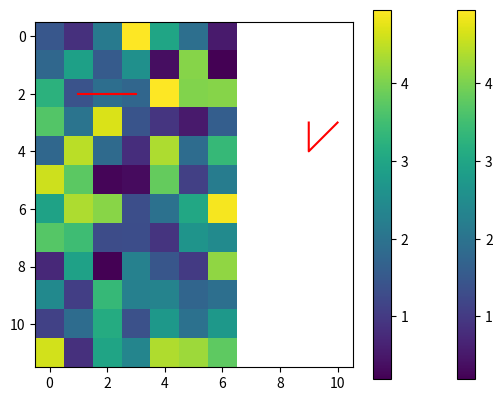

Write Python code to recreate this figure.
import math
import matplotlib.pyplot as plt
import numpy as np
import pandas as pd


def create_adjugate_matrix(matrix):
    """
    创建初值伴随矩阵
    :param matrix: 原始矩阵
    :return: 初值伴随矩阵，值为0
    """
    rows = len(matrix)
    cols = len(matrix[0])
    zero_matrix = np.zeros((rows, cols))
    return zero_matrix


def initial_point(activation_matrix):
    """
    初始化出发点，根据激活矩阵确定当前的最优初始点
    :param activation_matrix: 激活矩阵
    :return:
    """
    max_index = np.unravel_index(np.argmax(activation_matrix), activation_matrix.shape)
    max_index = list(max_index)
    return max_index


def update_point(next, point):
    """
    确定下一个点
    :param next:  下次前进的方向
    :param point: 当前点
    :return: 下个位置
    """
    point = list(point)
    if next == "x_left":
        point[0] = point[0] - 1
    elif next == "x_right":
        point[0] = point[0] + 1
    elif next == "y_up":
        point[1] = point[1] - 1
    elif next == "y_down":
        point[1] = point[1] + 1
    return point


def check_matrix_positive(matrix):
    return np.any(matrix == 0)


def Translate_Forward_Strategy_test(radius_matrix, adjugate_matrix, x, y):
    """
    前进预测函数，输出四个前进方向
    :param radius_matrix: 半径矩阵
    :param adjugate_matrix: 邻接矩阵
    :param x: 当前位置的x值
    :param y: 当前位置的y值
    :return:
    """

    rows = len(radius_matrix)
    cols = len(radius_matrix[0])
    max_radius = int(np.max(radius_matrix))
    x_left = x_right = y_up = y_down = 0
    x_temp = x - 1
    if x_temp >= 0 and adjugate_matrix[x_temp, y] == 0:
        x_left_ponit = activation_point_test(x_temp, y, radius_matrix, adjugate_matrix)
        x_left = len(x_left_ponit)

    x_temp = x + 1
    if x_temp <= rows - 1 and adjugate_matrix[x_temp, y] == 0:
        x_right_ponit = activation_point_test(x_temp, y, radius_matrix, adjugate_matrix)
        x_right = len(x_right_ponit)

    y_temp = y - 1
    if y_temp >= 0 and adjugate_matrix[x, y_temp] == 0:
        y_up_ponit = activation_point_test(x, y_temp, radius_matrix, adjugate_matrix)
        y_up = len(y_up_ponit)

    if x_left ==0 and  x_right ==0 and y_up==0 and y_down == 0:
        return 0

    y_temp = y + 1
    if y_temp <= cols - 1 and adjugate_matrix[x, y_temp] == 0:
        y_down_ponit = activation_point_test(x, y_temp, radius_matrix, adjugate_matrix)
        y_down = len(y_down_ponit)
    import random

    def select_max_variable(variables):
        max_value = max(variables.values())
        max_variables = [var for var, value in variables.items() if value == max_value]
        selected_variable = random.choice(max_variables)
        return selected_variable

    variables = {"x_left": x_left, "x_right": x_right, "y_up": y_up, "y_down": y_down}
    # 调用函数选择最大的数值对应的变量
    selected_variable = select_max_variable(variables)
    if selected_variable == "x_left":
        adjugate_matrix = update_adjugate_matrix(x_left_ponit, adjugate_matrix)
    if selected_variable == "x_right":
        adjugate_matrix = update_adjugate_matrix(x_right_ponit, adjugate_matrix)
    if selected_variable == "y_up":
        adjugate_matrix = update_adjugate_matrix(y_up_ponit, adjugate_matrix)
    if selected_variable == "y_down":
        adjugate_matrix = update_adjugate_matrix(y_down_ponit, adjugate_matrix)
    # print("--------------------------------------------------------")
    return selected_variable


def convert_radius_to_activation_test(radius_matrix):
    """
    测试版本-计算测试数据
    :param radius_matrix: 半径矩阵
    :return: 输出激活矩阵
    """
    # 获取半径矩阵的行数和列数
    rows, cols = radius_matrix.shape
    #     print(rows, cols)
    # 初始化激活矩阵，全部置零
    activation_matrix = np.zeros((rows, cols))

    # 遍历半径矩阵的每个元素
    max_radius = int(np.max(radius_matrix))
    #     print(max_radius)
    for i in range(rows):
        for j in range(cols):
            #             print("--------------i,j: {} {}".format(i, j))
            activation_count = 0
            # 扩展半径范围，包括边缘情况
            y_max = min(cols - 1, j + max_radius)
            y_min = max(0, j - max_radius)
            x_min = max(0, i - max_radius)
            x_max = min(rows - 1, i + max_radius)
            #             print("y_max: {}, y_min: {}, x_min: {}, x_max: {}".format(y_max, y_min, x_min, x_max))
            for ii in range(x_min, x_max + 1):
                for jj in range(y_min, y_max + 1):
                    # print("ii: {}, jj: {}, radius_matrix :{}".format(ii,jj,radius_matrix[ii, jj]))
                    # print("距离: {} radius_matrix: {} ".format(math.sqrt((ii - i) ** 2 + (jj - j) ** 2),radius_matrix[ii, jj]))
                    if math.sqrt((ii - i) ** 2 + (jj - j) ** 2) <= radius_matrix[ii, jj] and radius_matrix[
                        ii, jj] != 0:  # / 37.04
                        activation_count = activation_count + 1
            #                         print("activation_count : {}".format(activation_count))

            # 在激活范围内更新激活矩阵的值
            activation_matrix[i, j] = activation_count
    #             print(activation_count)
    #             print(activation_matrix)
    return activation_matrix


def calculateDistance_test(Radius_Matrix, Activation_Matrix, Adjugate_Matrix):
    """
    求一次测线经过的点
    :param Radius_Matrix:  半径矩阵
    :param Activation_Matrix: 激活矩阵
    :param Adjugate_Matrix:  邻接矩阵
    :return: 计算一条测线的点分布
    """
    detection_line = []
    point = initial_point(Activation_Matrix)
    print("initial_point{}".format(point))
    detection_line.append(point)

    while True:
        Activation_Matrix = convert_radius_to_activation_test(Radius_Matrix)
        point = initial_point(Activation_Matrix)
        if point[0] == 0 or point[0] == (len(Activation_Matrix) - 1) or point[1] == 0 or point[1] == (
                len(Activation_Matrix[0]) - 1):
            detection_line.append(point)
            for point in detection_line:
                p = []
                li = activation_point_test(point[0], point[1], Radius_Matrix, Activation_Matrix)
                for value in li:
                    p.append(value)
            p = list(p)
            update_adjugate_matrix(p, Adjugate_Matrix)
            Radius_Matrix = update_radius_matrix(Radius_Matrix, Adjugate_Matrix)
            Activation_Matrix = convert_radius_to_activation_test(Radius_Matrix)

            print("--------------------------------")
            print("半径矩阵: \n{} \n\n  激活矩阵:\n {}\n\n 伴随矩阵:\n {}" \
                  .format(Radius_Matrix, Activation_Matrix, Adjugate_Matrix))
            detection_line = calculateDistance_test(Radius_Matrix, Activation_Matrix, Adjugate_Matrix)

            Activation_Matrix = convert_radius_to_activation_test(Radius_Matrix)
            print("end")
            print(f"Adjugate_Matrix:\n {Adjugate_Matrix}")
            break
        # print(point)
        next = Translate_Forward_Strategy_test(Radius_Matrix, Adjugate_Matrix, point[0], point[1])
        if next == 0:
            print("End")
            break
        point = (update_point(next, point))
        detection_line.append(point)

    return (detection_line)


def activation_point_test(x, y, radius_matrix, adjugate_matrix):
    """
    测试版本-仅适用于测试数据，给出一个点和半径矩阵，计算出所有他们能激活的点
    :param x: 激活点x坐标
    :param y: 激活点y坐标
    :param radius_matrix: 半径矩阵
    :return: 返回所有激活点
    """
    activation_point = []
    rows, cols = radius_matrix.shape
    max_radius = int(np.max(radius_matrix))
    y_max = min(cols - 1, y + max_radius)
    y_min = max(0, y - max_radius)
    x_min = max(0, x - max_radius)
    x_max = min(rows - 1, x + max_radius)
    #             print("y_max: {}, y_min: {}, x_min: {}, x_max: {}".format(y_max, y_min, x_min, x_max))
    for ii in range(x_min, x_max + 1):
        for jj in range(y_min, y_max + 1):
            # print("ii: {}, jj: {}, radius_matrix :{}".format(ii,jj,radius_matrix[ii, jj]))
            # print("距离: {} radius_matrix: {} ".format(math.sqrt((ii - x) ** 2 + (jj - y) ** 2),radius_matrix[ii, jj]))
            if math.sqrt((ii - x) ** 2 + (jj - y) ** 2) <= radius_matrix[ii, jj] and adjugate_matrix[
                ii, jj] == 0:  # / 37.04
                point = list((ii, jj))
                activation_point.append(point)

    return activation_point


def activation_point(x, y, radius_matrix, adjugate_matrix):
    """
    激活矩阵版本不重复激活——给出一个点和半径矩阵，计算出所有他们能激活的点
    :param x: 激活点x坐标
    :param y: 激活点y坐标
    :param radius_matrix: 半径矩阵
    :param adjugate_matrix: 激活矩阵
    :return: 返回所有激活点
    """
    activation_point = []
    rows, cols = radius_matrix.shape
    max_radius = int(np.max(radius_matrix))
    y_max = min(cols - 1, y + max_radius)
    y_min = max(0, y - max_radius)
    x_min = max(0, x - max_radius)
    x_max = min(rows - 1, x + max_radius)
    #             print("y_max: {}, y_min: {}, x_min: {}, x_max: {}".format(y_max, y_min, x_min, x_max))
    for ii in range(x_min, x_max + 1):
        for jj in range(y_min, y_max + 1):
            # print("ii: {}, jj: {}, radius_matrix :{}".format(ii,jj,radius_matrix[ii, jj]))
            # print("距离: {} radius_matrix: {} ".format(math.sqrt((ii - x) ** 2 + (jj - y) ** 2),radius_matrix[ii, jj]))
            if math.sqrt((ii - x) ** 2 + (jj - y) ** 2) <= radius_matrix[ii, jj] / 37.04 and adjugate_matrix[
                ii, jj] == 0:  #
                point = list((ii, jj))
                activation_point.append(point)

    return activation_point


def update_adjugate_matrix(activation_points, adjugate_matrix):
    """
    更新伴随矩阵，将激活的坐标在伴随矩阵上加一
    :param activation_points:激活点
    :param adjugate_matrix:激活前伴随矩阵
    :return:激活后的伴随矩阵
    """
    for point in activation_points:
        row, col = point
        adjugate_matrix[row][col] += 1

    return adjugate_matrix


def update_radius_matrix(radius_matrix, Adjugate_Matrix):
    assert radius_matrix.shape == Adjugate_Matrix.shape, "输入矩阵尺寸不匹配"

    updated_radius_matrix = np.where(Adjugate_Matrix == 0, radius_matrix, 0)

    return updated_radius_matrix

def endfounction_test(radius_matrix, Activation_Matrix):
    i = 1
    radius_matrix = np.array(radius_matrix)
    Activation_Matrix = np.array(Activation_Matrix)
    Adjugate_Matrix = create_adjugate_matrix(radius_matrix)
    plt.imshow(radius_matrix, cmap='viridis')  # 使用'viridis'颜色映射
    while (Adjugate_Matrix == 0).any():
        print(f"---------------第{i}次迭代----------------")
        detection_line = calculateDistance_test(radius_matrix, Activation_Matrix, Adjugate_Matrix)
        radius_matrix = update_radius_matrix(radius_matrix, Adjugate_Matrix)
        Activation_Matrix = convert_radius_to_activation_test(radius_matrix)

        i = i + 1
        plt.imshow(radius_matrix, cmap='viridis')  # 使用'viridis'颜色映射
        # 绘制图像
        plt.figure()
        plt.imshow(radius_matrix, cmap='viridis')
        plt.colorbar()
        lines_arr = np.array(detection_line)
        x_coords = lines_arr[:, 0]
        y_coords = lines_arr[:, 1]
        plt.plot(x_coords, y_coords, color='red')
        plt.show()


r_m = [[1.4886142, 0.8456213, 2.136997, 4.941508, 2.985246, 1.932116, 0.53975916, ],
       [1.7710884, 2.8999279, 1.5591438, 2.5739675, 0.36148265, 4.0796123, 0.194687,],
       [3.2411544, 1.4165895, 1.9165912, 1.760249, 4.946924, 4.0427003, 4.0804954, ],
       [3.668133, 2.023943, 4.670376, 1.4255198, 0.9299506, 0.5426398, 1.6190097, ],
       [1.7753079, 4.4532833, 1.8346862, 0.8180791, 4.368987, 1.8748162, 3.3748724,],
       [4.5770545, 3.7520282, 0.26316088, 0.32538202, 3.827253, 1.0943422, 2.193553],
       [2.9307108, 4.358497, 4.0927663, 1.3401148, 1.9592247, 3.0486445, 4.8886576,],
       [3.688964, 3.4612098, 1.2939997, 1.3174696, 0.9073608, 2.6526885, 2.472786, ],
       [0.7336474, 2.9115882, 0.19073708, 2.27222, 1.4719074, 0.9961275, 4.165045, ],
       [2.447018, 1.0646493, 3.3767536, 2.263373, 2.313686, 1.7354474, 1.9270022, ],
       [1.1160762, 1.8740808, 3.1195884, 1.3742502, 2.7280214, 1.960381, 2.7193341,],
       [4.630166, 0.84973407, 2.9772265, 2.353126, 4.3826966, 4.2475386, 3.7644026,]]
r_m = np.array(r_m)
c_m = convert_radius_to_activation_test(r_m)
a_m = create_adjugate_matrix(r_m)
# endfounction_test(r_m, c_m)


lines_point = calculateDistance_test(r_m,c_m,a_m)
r_m = np.array(r_m)
c_m = convert_radius_to_activation_test(r_m)
# endfounction_test(r_m,c_m)

a_m = np.zeros((len(r_m), len(r_m[0])))
print("Radius Matrix:")
print(r_m)
print("Activation Matrix:")
print(c_m)

point = initial_point(c_m)
print(point)

detection_line = calculateDistance_test(r_m,c_m,a_m)
print("detection_line: {}".format(detection_line))
print(a_m)

# 转换为numpy数组
lines_arr = np.array(detection_line)

# 分别获取x和y坐标数组
x_coords = lines_arr[:, 0]
y_coords = lines_arr[:, 1]

plt.imshow(r_m, cmap='viridis')  # 使用'viridis'颜色映射

# 绘制直线
plt.plot(x_coords, y_coords, color='red')
plt.colorbar()  # 添加颜色条
# plt.show()

r_m = update_radius_matrix(r_m,a_m)
c_m = convert_radius_to_activation_test(r_m)
print("Radius Matrix:")
print(r_m)
print("Activation Matrix:")
print(c_m)

detection_line = calculateDistance_test(r_m,c_m,a_m)
print("detection_line: {}".format(detection_line))
print(a_m)
# 转换为numpy数组
lines_arr = np.array(detection_line)

# 分别获取x和y坐标数组
x_coords = lines_arr[:, 0]
y_coords = lines_arr[:, 1]
# 绘制直线
plt.plot(x_coords, y_coords, color='red')
plt.colorbar()  # 添加颜色条
plt.show()
